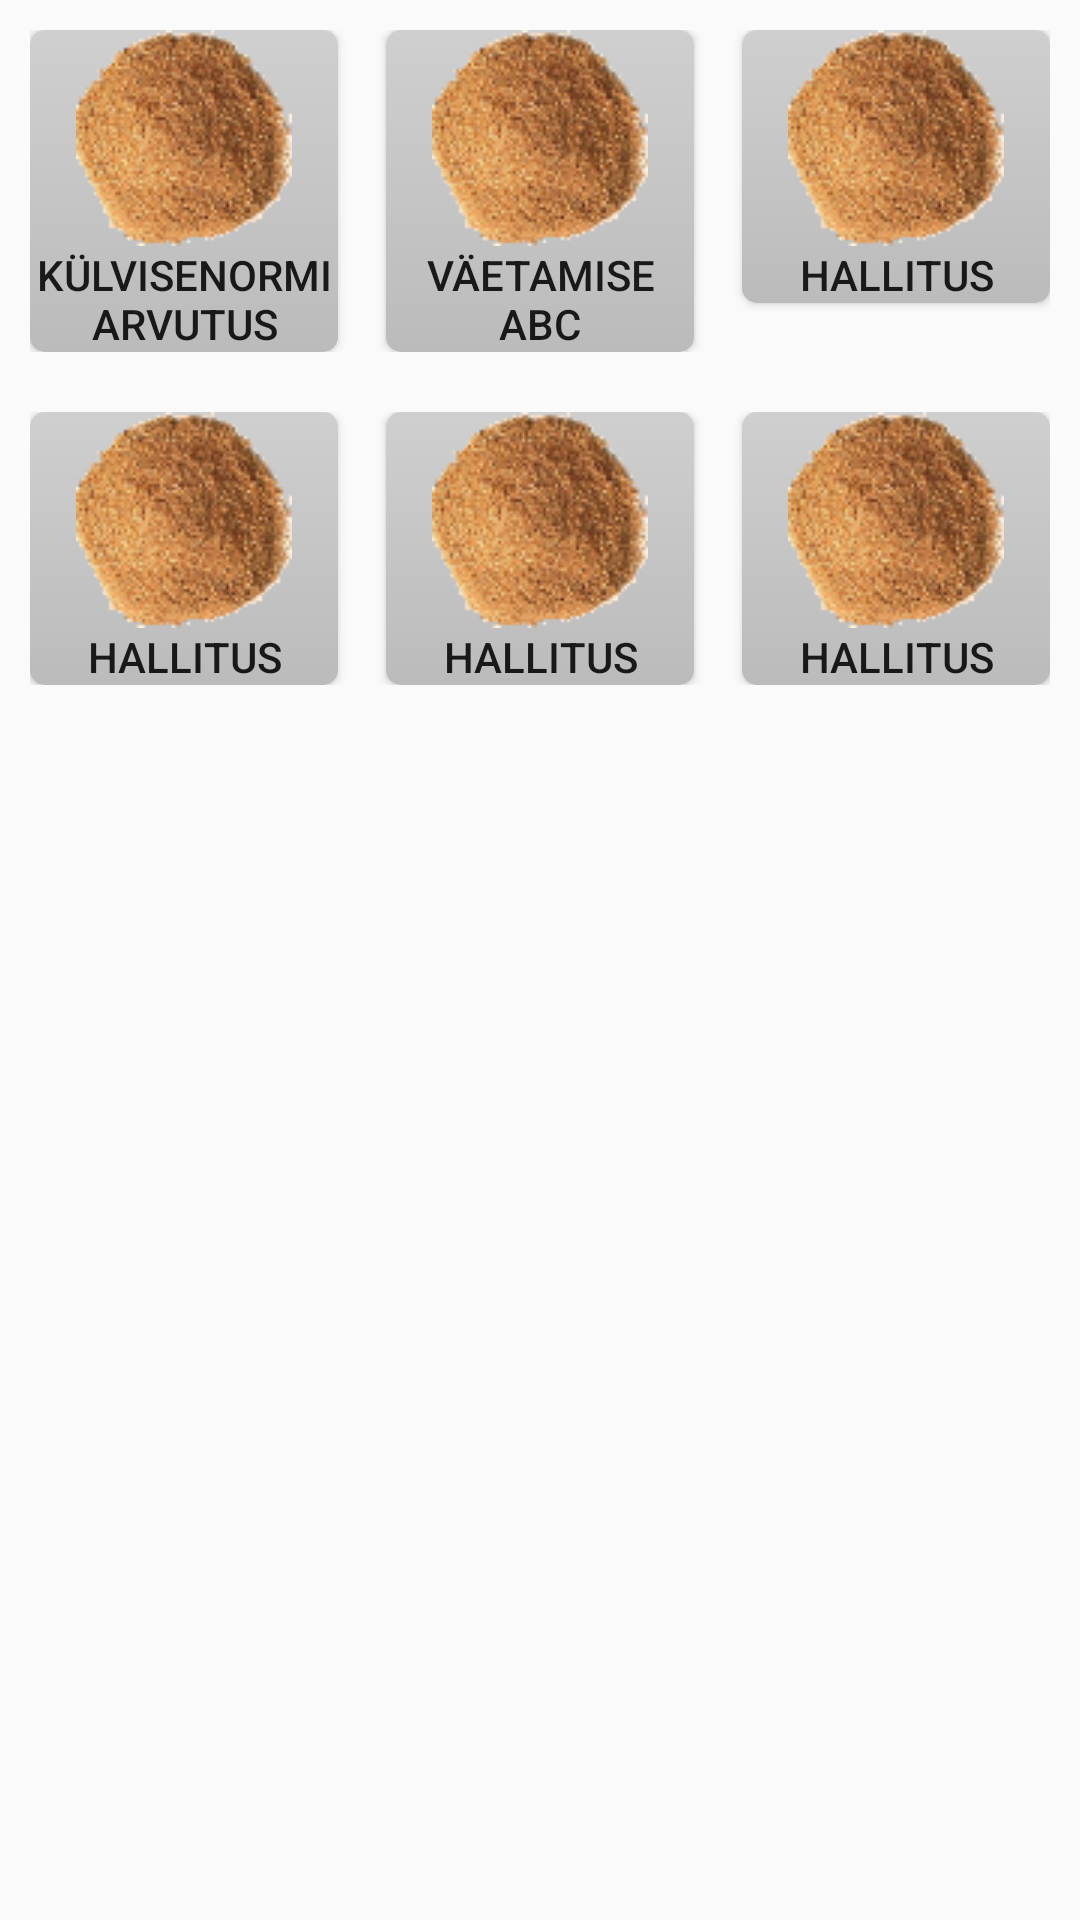

Reconstruct the res/layout file that produces this screen, plus the resources it refers to.
<!-- AndroidManifest.xml: application theme AppTheme -->
<!-- res/layout/activity_main_not_in_use.xml -->
<RelativeLayout xmlns:android="http://schemas.android.com/apk/res/android"
    xmlns:tools="http://schemas.android.com/tools"
    android:layout_width="match_parent"
    android:layout_height="match_parent"
                android:layout_gravity="bottom"
    android:paddingBottom="@dimen/activity_vertical_margin"
                android:paddingTop="@dimen/activity_vertical_margin"
    tools:context=".MainActivity" >

    <TableLayout
        android:id="@+id/mainMenuLayout"
        android:layout_width="fill_parent"
        android:layout_height="fill_parent"
        android:layout_alignParentLeft="true"
        android:layout_alignParentStart="true"
        android:layout_alignParentTop="true"
        android:isScrollContainer="true"
        android:padding="10dip"
        >

        <TableRow
            android:id="@+id/mainMenuRow1"
            android:layout_width="wrap_content"
            android:layout_height="wrap_content"
            >

            <Button
                android:id="@+id/buttonGerminative"
                android:layout_width="0dp"
                android:layout_height="wrap_content"
                android:layout_weight=".50"
                android:background="@drawable/menu_button_states"
                android:drawableTop="@drawable/idanevus"
                android:onClick="germinativeClick"
                android:text="@string/menu_germinative"
                />


            <Space
                android:layout_width="16dp"/>

            <Button
                android:id="@+id/buttonMadanaevus2"
                android:layout_width="0dp"
                android:layout_height="wrap_content"
                android:layout_weight=".50"
                android:background="@drawable/menu_button_states"
                android:drawableTop="@drawable/idanevus"
                android:text="@string/menu_fertilize"
                />

            <Space
                android:layout_width="16dp"/>

            <Button
                android:id="@+id/buttonMadanaevus3"
                android:layout_width="0dp"
                android:layout_height="wrap_content"
                android:layout_weight=".50"
                android:background="@drawable/menu_button_states"
                android:drawableTop="@drawable/idanevus"
                android:text="@string/hallitus"
                />
        </TableRow>

        <Space
            android:layout_height="20dp"/>

        <TableRow
            android:id="@+id/mainMenuRow2"
            android:layout_width="wrap_content"
            android:layout_height="wrap_content"
            >

            <Button
                android:id="@+id/buttonMadanaevus4"
                android:layout_width="0dp"
                android:layout_height="wrap_content"
                android:layout_weight=".50"
                android:background="@drawable/menu_button_states"
                android:drawableTop="@drawable/idanevus"
                android:text="@string/hallitus"
                />

            <Space
                android:layout_width="16dp"/>

            <Button
                android:id="@+id/buttonMadanaevus5"
                android:layout_width="0dp"
                android:layout_height="wrap_content"
                android:layout_weight=".50"
                android:background="@drawable/menu_button_states"
                android:drawableTop="@drawable/idanevus"
                android:text="@string/hallitus"
                />

            <Space
                android:layout_width="16dp"/>

            <Button
                android:id="@+id/buttonMadanaevus6"
                android:layout_width="0dp"
                android:layout_height="wrap_content"
                android:layout_weight=".50"
                android:background="@drawable/menu_button_states"
                android:drawableTop="@drawable/idanevus"
                android:text="@string/hallitus"
                />


        </TableRow>


        <TableRow
            android:layout_width="fill_parent"
            android:layout_height="fill_parent">

        </TableRow>
    </TableLayout>
</RelativeLayout>
<!-- resources referenced by this layout -->
<resources>
  <!-- drawable idanevus: png bitmap (drawable, 12657 bytes) -->
  <!-- drawable menu_button_states (drawable) -->
  <?xml version="1.0" encoding="utf-8"?>
  <selector xmlns:android="http://schemas.android.com/apk/res/android">
      <item android:state_focused="false" android:state_pressed="false" android:drawable="@drawable/menu_button_default_style" />
      <item android:state_focused="true" android:state_pressed="false" android:drawable="@drawable/menu_button_default_style" />
      <item android:state_focused="true" android:state_pressed="true" android:drawable="@drawable/menu_button_press_gradient" />
      <item android:state_focused="false" android:state_pressed="true" android:drawable="@drawable/menu_button_press_gradient" />
  </selector>
  <string name="hallitus">Hallitus</string>
  <string name="menu_fertilize">Väetamise ABC</string>
  <string name="menu_germinative">Külvisenormi arvutus</string>
  <style name="AppTheme" parent="Theme.AppCompat.Light.DarkActionBar">
          
      </style>
  <!-- drawable menu_button_default_style (drawable) -->
  <?xml version="1.0" encoding="utf-8"?>
  <shape xmlns:android="http://schemas.android.com/apk/res/android" android:shape="rectangle">
  
      <gradient
          android:angle="270"
          android:endColor="#bbbbbb"
          android:startColor="#ffcfcfcf"
          />
  
      <corners android:radius="5dp" />
  
      <stroke android:width="0px" android:color="#000000" />
  </shape>
  <!-- drawable menu_button_press_gradient (drawable) -->
  <?xml version="1.0" encoding="utf-8"?>
  <layer-list xmlns:android="http://schemas.android.com/apk/res/android" >
      <item>
          <shape xmlns:android="http://schemas.android.com/apk/res/android">
              <gradient android:angle="90" android:startColor="#CFCFCF" android:centerColor="#CFCFCF" android:endColor="#CFCFCF"/>
              <corners android:radius="5dp" />
          </shape>
      </item>
  </layer-list>
</resources>
